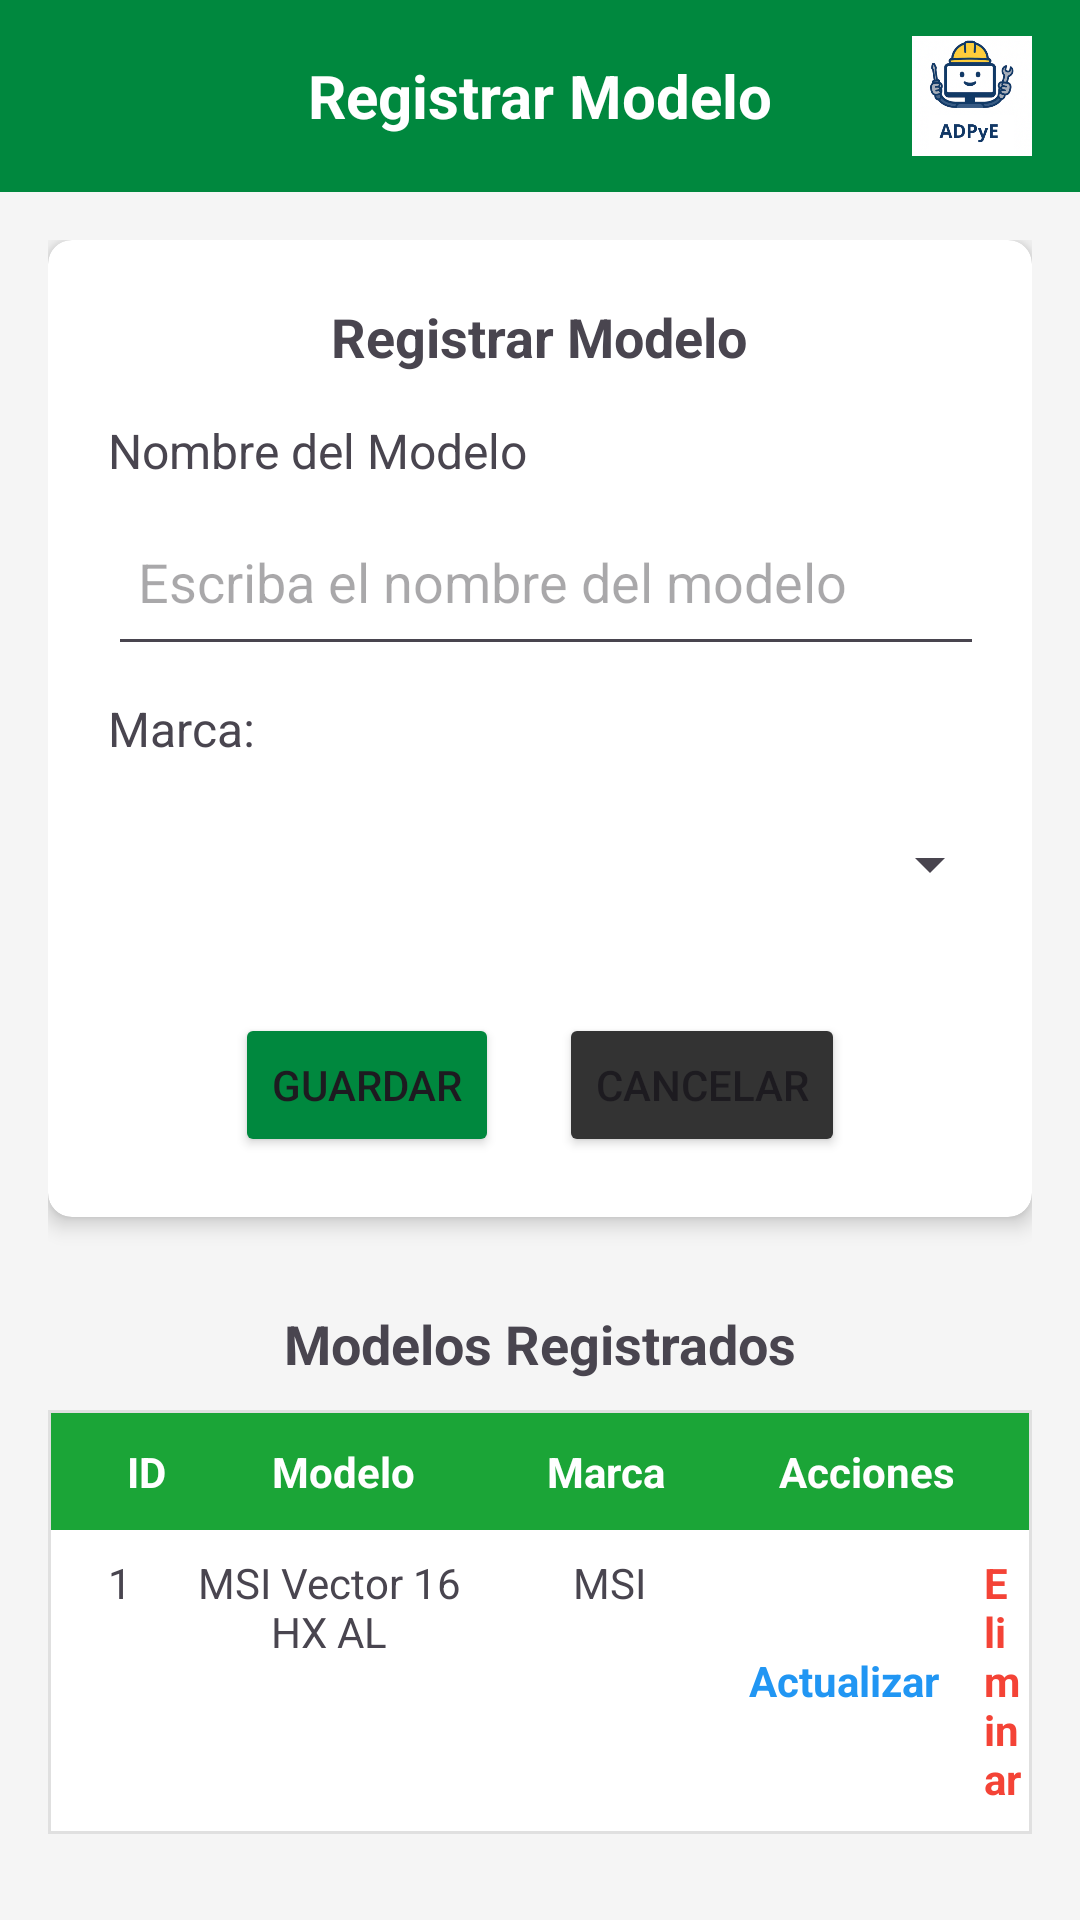

Write the Android layout XML for this screen, with the resource values it uses.
<!-- AndroidManifest.xml: application theme Theme.MyProyectoMVP -->
<!-- res/layout/modelo_activity.xml -->
<?xml version="1.0" encoding="utf-8"?>
<androidx.drawerlayout.widget.DrawerLayout xmlns:android="http://schemas.android.com/apk/res/android"
    xmlns:app="http://schemas.android.com/apk/res-auto"
    xmlns:tools="http://schemas.android.com/tools"
    android:id="@+id/drawerLayout"
    android:layout_width="match_parent"
    android:layout_height="match_parent"
    android:background="#F5F5F5"
    tools:context=".vista.ModelosActivity">

    <LinearLayout
        android:layout_width="match_parent"
        android:layout_height="match_parent"
        android:orientation="vertical">

        <androidx.appcompat.widget.Toolbar
            android:id="@+id/toolbarModelos"
            android:layout_width="match_parent"
            android:layout_height="?attr/actionBarSize"
            android:background="#00883E">

            <ImageButton
                android:id="@+id/btnRegresar"
                android:layout_width="48dp"
                android:layout_height="48dp"
                android:layout_gravity="start|center_vertical"
                android:background="@android:color/transparent"
                android:contentDescription="Regresar"
                android:padding="10dp"
                android:src="@drawable/regresar"
                app:tint="@android:color/white"/>

            
            <TextView
                android:id="@+id/txtTitulo"
                android:layout_width="wrap_content"
                android:layout_height="wrap_content"
                android:layout_gravity="center"
                android:text="Registrar Modelo"
                android:textColor="@android:color/white"
                android:textSize="20sp"
                android:textStyle="bold"/>

            
            <ImageView
                android:id="@+id/btnlogo"
                android:layout_width="40dp"
                android:layout_height="40dp"
                android:layout_gravity="end|center_vertical"
                android:layout_marginEnd="16dp"
                android:contentDescription="Logo"
                android:src="@drawable/login"/>

        </androidx.appcompat.widget.Toolbar>

        <ScrollView
            android:layout_width="match_parent"
            android:layout_height="match_parent">

            <LinearLayout
                android:layout_width="match_parent"
                android:layout_height="wrap_content"
                android:gravity="center_horizontal"
                android:orientation="vertical"
                android:padding="16dp">

                
                <androidx.cardview.widget.CardView
                    android:layout_width="match_parent"
                    android:layout_height="wrap_content"
                    android:layout_marginBottom="20dp"
                    app:cardCornerRadius="8dp"
                    app:cardElevation="4dp">

                    <LinearLayout
                        android:layout_width="match_parent"
                        android:layout_height="wrap_content"
                        android:orientation="vertical"
                        android:padding="20dp">

                        <TextView
                            android:layout_width="wrap_content"
                            android:layout_height="wrap_content"
                            android:layout_gravity="center_horizontal"
                            android:layout_marginBottom="15dp"
                            android:text="Registrar Modelo"
                            android:textSize="18sp"
                            android:textStyle="bold" />

                        <TextView
                            android:layout_width="match_parent"
                            android:layout_height="wrap_content"
                            android:layout_marginBottom="5dp"
                            android:text="Nombre del Modelo"
                            android:textSize="16sp" />

                        <EditText
                            android:id="@+id/edtModelo"
                            android:layout_width="336dp"
                            android:layout_height="56dp"
                            android:hint="Escriba el nombre del modelo"
                            android:inputType="textCapWords"
                            android:padding="10dp" />

                        <TextView
                            android:layout_width="match_parent"
                            android:layout_height="wrap_content"
                            android:layout_marginTop="10dp"
                            android:layout_marginBottom="5dp"
                            android:text="Marca:"
                            android:textSize="16sp" />

                        <Spinner
                            android:id="@+id/spnMarca"
                            android:layout_width="298dp"
                            android:layout_height="59dp"
                            android:padding="10dp"
                            android:spinnerMode="dropdown" />

                        <LinearLayout
                            android:layout_width="match_parent"
                            android:layout_height="wrap_content"
                            android:layout_marginTop="20dp"
                            android:gravity="center"
                            android:orientation="horizontal">

                            <Button
                                android:id="@+id/btnGuardar"
                                android:layout_width="wrap_content"
                                android:layout_height="wrap_content"
                                android:layout_marginEnd="20dp"
                                android:text="Guardar"
                                android:backgroundTint="#00883E" />

                            <Button
                                android:id="@+id/btnCancelar"
                                android:layout_width="wrap_content"
                                android:layout_height="wrap_content"
                                android:text="Cancelar"
                                android:backgroundTint="#333" />
                        </LinearLayout>
                    </LinearLayout>
                </androidx.cardview.widget.CardView>

                
                <TextView
                    android:layout_width="match_parent"
                    android:layout_height="wrap_content"
                    android:layout_marginTop="10dp"
                    android:layout_marginBottom="10dp"
                    android:gravity="center"
                    android:text="Modelos Registrados"
                    android:textSize="18sp"
                    android:textStyle="bold" />

                
                <TableLayout
                    android:id="@+id/tblModelos"
                    android:layout_width="match_parent"
                    android:layout_height="wrap_content"
                    android:background="#E0E0E0"
                    android:padding="1dp">

                    
                    <TableRow
                        android:background="#1BA537"
                        android:padding="10dp">

                        <TextView
                            android:layout_width="0dp"
                            android:layout_height="wrap_content"
                            android:layout_weight="1"
                            android:text="ID"
                            android:textStyle="bold"
                            android:textColor="#FFFFFF"
                            android:gravity="center" />

                        <TextView
                            android:layout_width="0dp"
                            android:layout_height="wrap_content"
                            android:layout_weight="2"
                            android:text="Modelo"
                            android:textStyle="bold"
                            android:textColor="#FFFFFF"
                            android:gravity="center" />

                        <TextView
                            android:layout_width="0dp"
                            android:layout_height="wrap_content"
                            android:layout_weight="2"
                            android:text="Marca"
                            android:textStyle="bold"
                            android:textColor="#FFFFFF"
                            android:gravity="center" />

                        <TextView
                            android:layout_width="0dp"
                            android:layout_height="wrap_content"
                            android:layout_weight="2"
                            android:text="Acciones"
                            android:textStyle="bold"
                            android:textColor="#FFFFFF"
                            android:gravity="center" />
                    </TableRow>

                    
                    <TableRow
                        android:background="#FFFFFF"
                        android:paddingVertical="8dp">

                        <TextView
                            android:layout_width="0dp"
                            android:layout_height="wrap_content"
                            android:layout_weight="1"
                            android:text="1"
                            android:gravity="center" />

                        <TextView
                            android:layout_width="0dp"
                            android:layout_height="wrap_content"
                            android:layout_weight="2"
                            android:text="MSI Vector 16 HX AL"
                            android:gravity="center" />

                        <TextView
                            android:layout_width="0dp"
                            android:layout_height="wrap_content"
                            android:layout_weight="2"
                            android:text="MSI"
                            android:gravity="center" />

                        <LinearLayout
                            android:layout_width="0dp"
                            android:layout_height="wrap_content"
                            android:layout_weight="2"
                            android:gravity="center"
                            android:orientation="horizontal">

                            <TextView
                                android:layout_width="wrap_content"
                                android:layout_height="wrap_content"
                                android:text="Actualizar"
                                android:textColor="#2196F3"
                                android:layout_marginEnd="15dp"
                                android:textStyle="bold" />

                            <TextView
                                android:layout_width="wrap_content"
                                android:layout_height="wrap_content"
                                android:text="Eliminar"
                                android:textColor="#F44336"
                                android:textStyle="bold" />
                        </LinearLayout>
                    </TableRow>

                </TableLayout>

            </LinearLayout>
        </ScrollView>
    </LinearLayout>

    <com.google.android.material.navigation.NavigationView
        android:id="@+id/navView"
        android:layout_width="wrap_content"
        android:layout_height="match_parent"
        android:layout_gravity="start"
        app:menu="@menu/menu_lateral"
        />

</androidx.drawerlayout.widget.DrawerLayout>
<!-- resources referenced by this layout -->
<resources>
  <!-- drawable login: png bitmap (drawable, 114171 bytes) -->
  <style name="Theme.MyProyectoMVP" parent="Base.Theme.MyProyectoMVP" />
  <style name="Base.Theme.MyProyectoMVP" parent="Theme.Material3.DayNight.NoActionBar">
          
          
      </style>
</resources>
